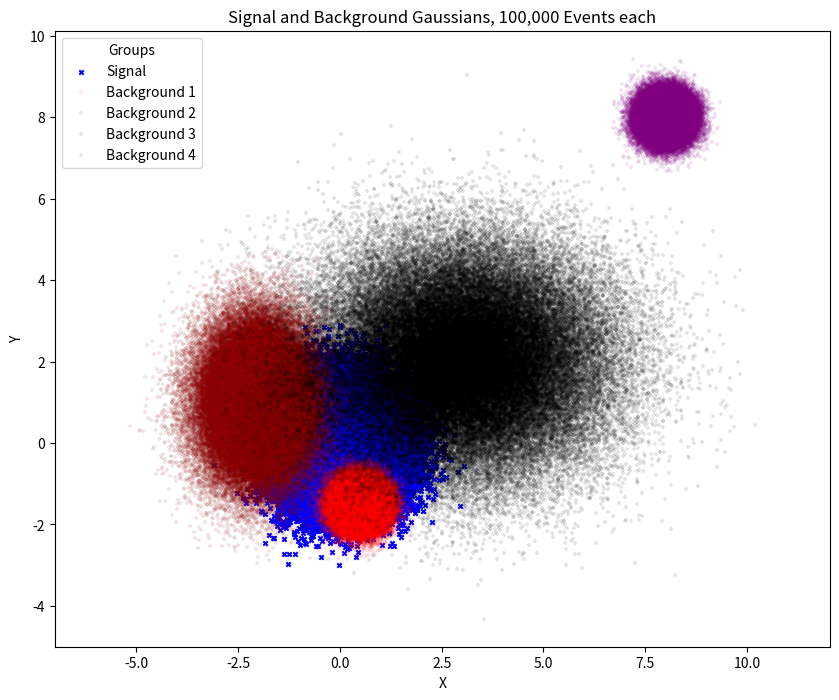

Generate this figure with matplotlib:
#!/usr/bin/python
#----------------------------------------------------------------------------------------------------------------------------------------------------------------------------------------
# Reference for the code of this script
# Block 0 - Library Imports
# Block 1.0 - Define And Create Gaussians
# Block 2.0 - Write CSV File
#----------------------------------------------------------------------------------------------------------------------------------------------------------------------------------------
# Block 0 - Library Imports

import os
import sys
import csv
import numpy as np
import pandas as pd
from matplotlib import pyplot as plt
import matplotlib.cm as cm
np.set_printoptions(threshold=sys.maxsize)

#----------------------------------------------------------------------------------------------------------------------------------------------------------------------------------------
# Block 1.0 - Define And Create Gaussians

np.random.seed(5) # Set a random seed for reproducible
N_events = 100000 # Number of events per gaussian

# Feature List
Feature_List = ['X', 'Y']

# Signal
signal = np.random.multivariate_normal([0, 0], [[0.5, 0],[0, 0.5]], N_events)
SignalEmptydf = pd.DataFrame()
# Backgrounds
bg_1 = np.random.multivariate_normal([0.5, -1.5], [[0.1, 0],[0, 0.1]], N_events)
bg_2 = np.random.multivariate_normal([-2, 1], [[0.5, 0],[0, 1.0]], N_events)
bg_3 = np.random.multivariate_normal([3, 2], [[3, 0],[0, 2]], N_events)
bg_4 = np.random.multivariate_normal([8, 8], [[0.1, 0],[0, 0.1]], N_events)
# Turn into Dataframes
SignalEmptydf = pd.DataFrame()
Bg1Emptydf = pd.DataFrame()
Bg2Emptydf = pd.DataFrame()
Bg3Emptydf = pd.DataFrame()
Bg4Emptydf = pd.DataFrame()
for k, l in enumerate(Feature_List):
	SignalEmptydf[Feature_List[k]] = signal[:,k]
	Bg1Emptydf[Feature_List[k]] = bg_1[:,k]
	Bg2Emptydf[Feature_List[k]] = bg_2[:,k]
	Bg3Emptydf[Feature_List[k]] = bg_3[:,k]
	Bg4Emptydf[Feature_List[k]] = bg_4[:,k]

# Let's make a quick scatter plot
fig, ax = plt.subplots(figsize=(10, 8))
# Add signal and background events
ax.scatter(signal[:,0], signal[:,1],c='blue', marker='x', s=10, label='Signal', alpha=1.0, edgecolors='none')
ax.scatter(bg_1[:,0], bg_1[:,1],c='red', marker='+', s=8, label='Background 1', alpha=0.1, edgecolors='none')
ax.scatter(bg_2[:,0], bg_2[:,1],c='darkred', marker='+', s=8, label='Background 2', alpha=0.1, edgecolors='none')
ax.scatter(bg_3[:,0], bg_3[:,1],c='black', marker='+', s=8, label='Background 3', alpha=0.1, edgecolors='none')
ax.scatter(bg_4[:,0], bg_4[:,1],c='purple', marker='+', s=8, label='Background 4', alpha=0.1, edgecolors='none')
# Legend, Labels, etc.
ax.legend(loc='best', title="Groups")
ax.axis('equal')
plt.title("Signal and Background Gaussians, " + str(format(N_events, ',d')) + " Events each")
plt.xlabel("X")
plt.ylabel("Y")
# Save Plot
fig_name = "Gaussian_Plot.png"
plt.savefig(fig_name)
plt.close()

#----------------------------------------------------------------------------------------------------------------------------------------------------------------------------------------
# Block 2.0 - Write CSV File

# Paths
data_path = "Data\\"
signal_path = data_path + "Signal\\"
background_path = data_path + "Background\\"

# Signal CSV File
SignalEmptydf.to_csv("Gaussian_Signal.csv", sep=",", encoding='utf-8', index=False)
# Background CSV Files
Bg1Emptydf.to_csv(signal_path+"\Gaussian_Bg_1.csv", sep=",", encoding='utf-8', index=False)
Bg2Emptydf.to_csv(background_path+"\Gaussian_Bg_2.csv", sep=",", encoding='utf-8', index=False)
Bg3Emptydf.to_csv(background_path+"\Gaussian_Bg_3.csv", sep=",", encoding='utf-8', index=False)
Bg4Emptydf.to_csv(background_path+"\Gaussian_Bg_4.csv", sep=",", encoding='utf-8', index=False)
